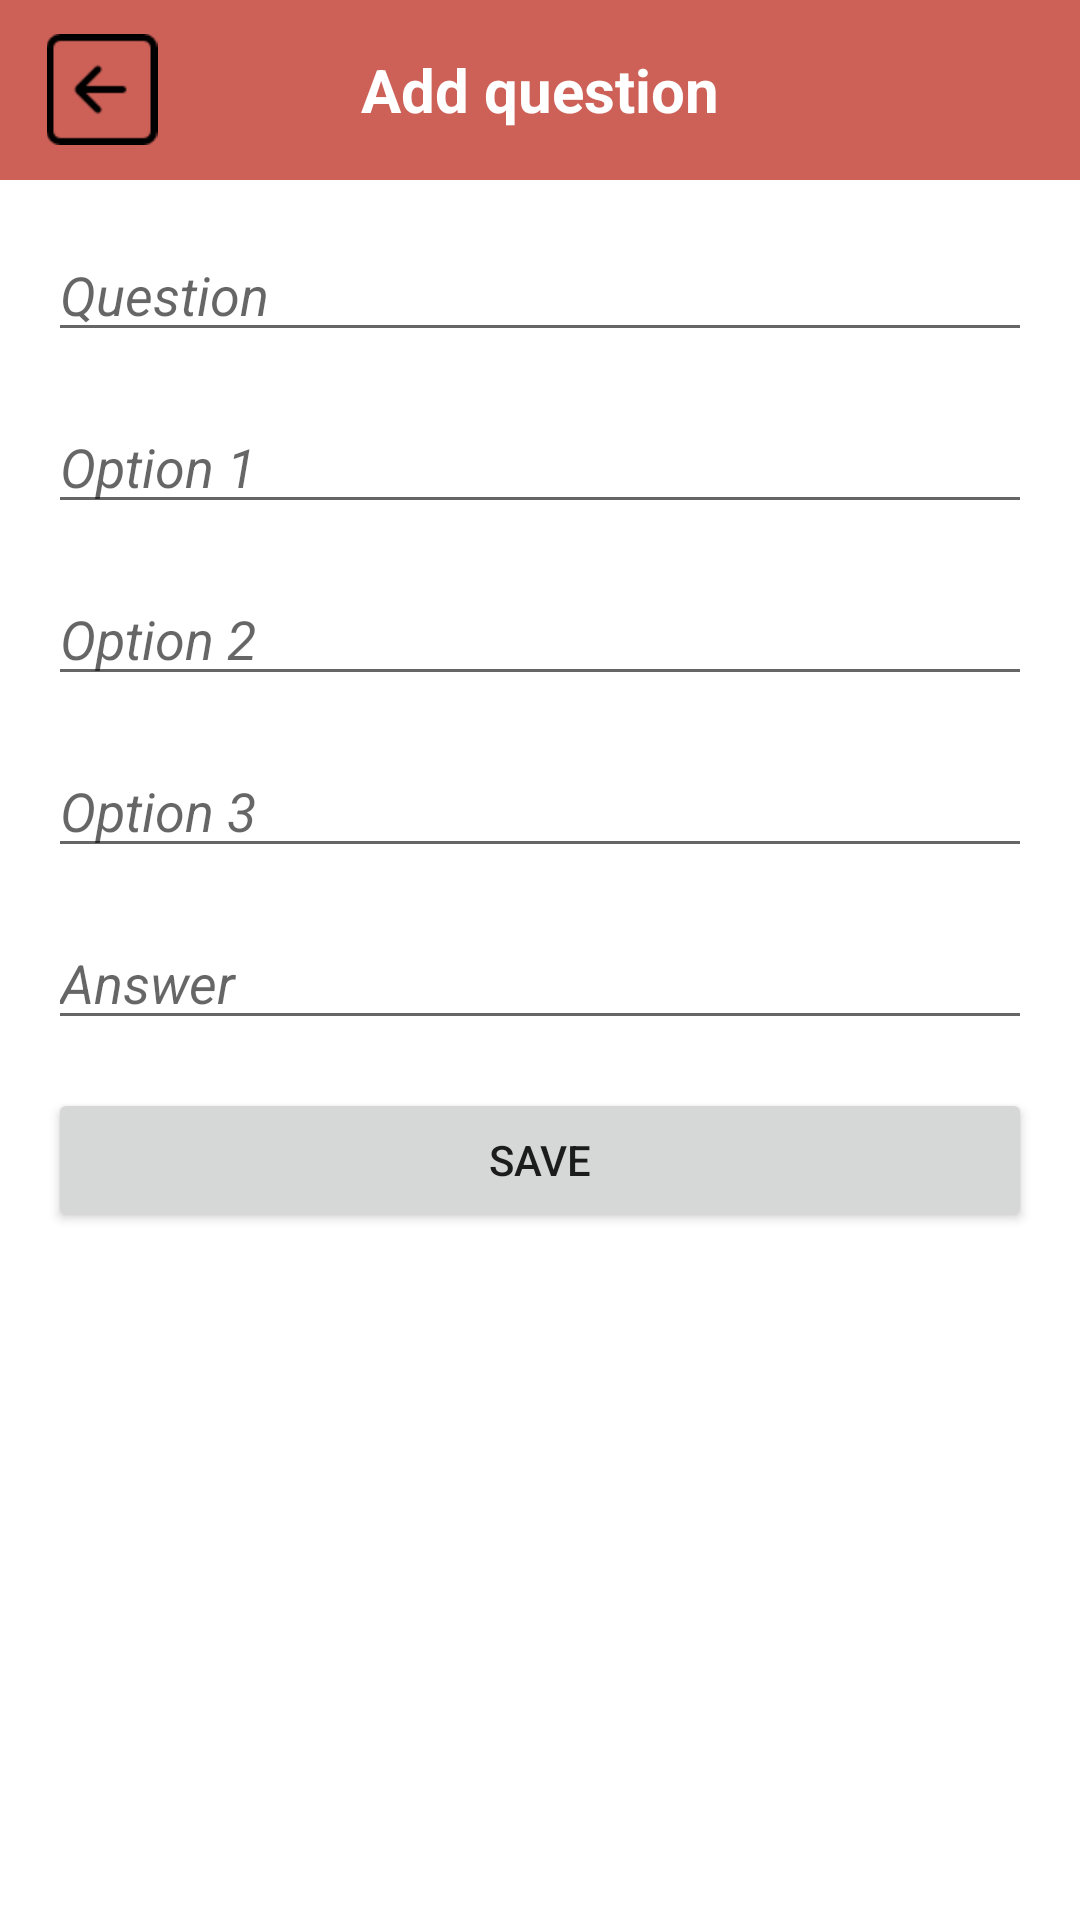

Layout XML and referenced resources for this Android screen:
<!-- AndroidManifest.xml: application theme Theme.Mlearning -->
<!-- res/layout/activity_add_edit_quiz.xml -->
<?xml version="1.0" encoding="utf-8"?>
<LinearLayout xmlns:android="http://schemas.android.com/apk/res/android"
    xmlns:tools="http://schemas.android.com/tools"
    android:layout_width="match_parent"
    android:layout_height="match_parent"
    android:orientation="vertical"
    tools:context=".AddEditQuiz">

    <RelativeLayout
        android:layout_width="match_parent"
        android:layout_height="60dp"
        android:background="#cd6057">

        <ImageView
            android:id="@+id/backButton"
            android:layout_width="38dp"
            android:layout_height="37dp"
            android:layout_centerVertical="true"
            android:layout_marginStart="15dp"
            android:contentDescription="@string/app_name"
            android:src="@drawable/back" />

        <TextView
            android:id="@+id/titleBar"
            android:layout_width="wrap_content"
            android:layout_height="wrap_content"
            android:layout_centerInParent="true"
            android:text="Add question"
            android:textColor="#FFFFFF"
            android:textSize="20sp"
            android:textStyle="bold" />

    </RelativeLayout>

    <EditText
        android:id="@+id/questionAddQuestion"
        android:layout_width="match_parent"
        android:layout_height="wrap_content"
        android:layout_margin="16dp"
        android:autofillHints=""
        android:hint="Question"
        android:inputType="text"
        android:textStyle="italic" />

    <EditText
        android:id="@+id/questionAddOption1"
        android:layout_width="match_parent"
        android:layout_height="wrap_content"
        android:layout_marginHorizontal="16dp"
        android:layout_marginBottom="16dp"
        android:autofillHints=""
        android:hint="Option 1"
        android:inputType="text"
        android:textStyle="italic" />

    <EditText
        android:id="@+id/questionAddOption2"
        android:layout_width="match_parent"
        android:layout_height="wrap_content"
        android:layout_marginHorizontal="16dp"
        android:layout_marginBottom="16dp"
        android:autofillHints=""
        android:hint="Option 2"
        android:inputType="text"
        android:textStyle="italic" />

    <EditText
        android:id="@+id/questionAddOption3"
        android:layout_width="match_parent"
        android:layout_height="wrap_content"
        android:layout_marginHorizontal="16dp"
        android:layout_marginBottom="16dp"
        android:autofillHints=""
        android:hint="Option 3"
        android:inputType="text"
        android:textStyle="italic" />

    <EditText
        android:id="@+id/questionAddAnswer"
        android:layout_width="match_parent"
        android:layout_height="wrap_content"
        android:layout_marginHorizontal="16dp"
        android:autofillHints=""
        android:hint="Answer"
        android:inputType="text"
        android:textStyle="italic" />

    <Button
        android:id="@+id/saveButton"
        android:layout_width="match_parent"
        android:layout_height="wrap_content"
        android:layout_margin="16dp"
        android:text="Save" />

</LinearLayout>
<!-- resources referenced by this layout -->
<resources>
  <!-- drawable back: png bitmap (drawable-v24, 502 bytes) -->
  <string name="app_name">M-learning</string>
  <style name="Theme.Mlearning" parent="Theme.MaterialComponents.DayNight.DarkActionBar">
          
          <item name="colorPrimary">@color/purple_500</item>
          <item name="colorPrimaryVariant">@color/purple_700</item>
          <item name="colorOnPrimary">@color/white</item>
          
          <item name="colorSecondary">@color/teal_200</item>
          <item name="colorSecondaryVariant">@color/teal_700</item>
          <item name="colorOnSecondary">@color/black</item>
          
          <item name="android:statusBarColor" tools:targetApi="l">?attr/colorPrimaryVariant</item>
          
      </style>
  <!-- not gathered from this repository: default colours our renderer supplied (Android Studio template values) -->
  <color name="purple_500">#FF6200EE</color>
  <color name="purple_700">#FF3700B3</color>
  <color name="teal_200">#FF03DAC5</color>
  <color name="teal_700">#FF018786</color>
  <color name="black">#FF000000</color>
  <color name="white">#FFFFFFFF</color>
</resources>
